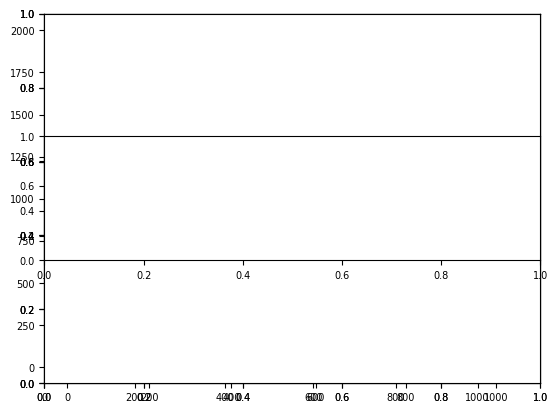

The script that saved this image:
# grid size: 45

import matplotlib
import matplotlib.pyplot as plt
import numpy as np

t = range(0, 1100, 2)

fish = [572, 567, 561, 575, 592, 590, 610, 617, 622, 643, 664, 679, 694, 706, 727, 737, 765, 780, 793, 820, 834, 829, 836, 843, 850, 865, 874, 887, 895, 910, 923, 920, 934, 945, 944, 958, 954, 945, 954, 944, 935, 916, 917, 902, 878, 850, 851, 822, 800, 777, 756, 735, 726, 714, 698, 691, 683, 667, 668, 658, 644, 632, 637, 630, 631, 632, 637, 636, 650, 676, 698, 713, 734, 749, 757, 763, 769, 777, 789, 818, 835, 868, 889, 929, 947, 966, 989, 1019, 1061, 1094, 1122, 1167, 1198, 1235, 1235, 1265, 1282, 1308, 1340, 1346, 1353, 1364, 1366, 1369, 1354, 1333, 1313, 1293, 1276, 1244, 1245, 1233, 1203, 1187, 1160, 1134, 1112, 1076, 1050, 1039, 1014, 977, 932, 897, 871, 818, 783, 745, 712, 680, 649, 625, 600, 568, 551, 527, 490, 470, 448, 435, 426, 433, 437, 431, 441, 450, 460, 483, 503, 518, 539, 571, 589, 607, 626, 646, 668, 716, 742, 761, 800, 850, 889, 921, 942, 985, 1019, 1065, 1110, 1154, 1201, 1264, 1319, 1356, 1401, 1445, 1468, 1493, 1522, 1553, 1563, 1591, 1596, 1614, 1624, 1616, 1605, 1582, 1556, 1522, 1489, 1472, 1433, 1395, 1359, 1339, 1300, 1266, 1214, 1173, 1126, 1074, 1024, 995, 934, 890, 831, 776, 711, 660, 612, 555, 521, 484, 458, 423, 394, 382, 364, 352, 349, 348, 349, 365, 382, 413, 443, 480, 521, 574, 624, 669, 717, 775, 840, 926, 995, 1086, 1163, 1245, 1326, 1395, 1463, 1528, 1599, 1660, 1723, 1765, 1802, 1846, 1882, 1906, 1930, 1952, 1968, 1977, 1985, 1994, 1999, 1999, 1995, 1997, 1991, 1986, 1988, 1985, 1983, 1975, 1974, 1968, 1959, 1952, 1949, 1947, 1933, 1923, 1913, 1897, 1900, 1890, 1876, 1872, 1858, 1843, 1832, 1817, 1802, 1787, 1768, 1749, 1727, 1700, 1670, 1637, 1607, 1572, 1552, 1517, 1496, 1452, 1413, 1375, 1352, 1318, 1288, 1250, 1202, 1172, 1134, 1104, 1071, 1027, 980, 952, 909, 865, 812, 768, 734, 693, 659, 637, 613, 602, 584, 567, 552, 541, 520, 520, 522, 525, 527, 552, 582, 610, 648, 694, 743, 796, 837, 880, 914, 964, 1011, 1072, 1123, 1176, 1234, 1292, 1333, 1369, 1411, 1460, 1508, 1555, 1590, 1642, 1678, 1713, 1752, 1777, 1805, 1835, 1849, 1857, 1852, 1854, 1847, 1830, 1809, 1795, 1778, 1768, 1750, 1729, 1702, 1670, 1649, 1602, 1574, 1528, 1507, 1470, 1425, 1386, 1361, 1325, 1297, 1252, 1211, 1161, 1103, 1049, 970, 929, 861, 808, 744, 663, 592, 541, 498, 459, 433, 414, 397, 385, 380, 377, 375, 383, 388, 388, 389, 398, 421, 454, 487, 513, 533, 553, 580, 609, 647, 686, 750, 807, 870, 934, 995, 1059, 1134, 1203, 1281, 1350, 1444, 1514, 1568, 1641, 1677, 1717, 1750, 1771, 1775, 1802, 1816, 1827, 1826, 1827, 1815, 1810, 1803, 1801, 1791, 1781, 1759, 1746, 1729, 1720, 1691, 1663, 1645, 1621, 1604, 1582, 1556, 1534, 1510, 1503, 1487, 1451, 1426, 1394, 1361, 1328, 1299, 1262, 1249, 1204, 1157, 1121, 1071, 1024, 982, 937, 913, 866, 828, 798, 760, 711, 661, 627, 595, 573, 553, 526, 510, 493, 488, 480, 476, 475, 466, 481, 500, 521, 539, 565, 584, 614, 655, 695, 734, 782, 835, 891, 948, 1006, 1057, 1110, 1168, 1241, 1293, 1349, 1428, 1488, 1546, 1594, 1637, 1691, 1711, 1745, 1769, 1774, 1778, 1790, 1792, 1805, 1796, 1778, 1779, 1753, 1724, 1708, 1678, 1664, 1630, 1589]
shark = [105, 108, 112, 110, 102, 92, 92, 92, 90, 89, 86, 83, 85, 80, 80, 80, 81, 82, 87, 87, 95, 95, 96, 98, 99, 100, 96, 97, 94, 100, 101, 105, 108, 108, 109, 107, 110, 115, 115, 123, 125, 122, 127, 132, 132, 130, 132, 138, 135, 134, 131, 130, 126, 125, 119, 123, 120, 119, 122, 122, 122, 124, 119, 108, 104, 101, 94, 88, 87, 78, 78, 75, 73, 74, 77, 78, 77, 71, 74, 68, 66, 61, 58, 56, 56, 59, 63, 64, 67, 70, 69, 69, 71, 76, 77, 82, 85, 87, 89, 94, 96, 100, 103, 104, 110, 112, 117, 123, 129, 134, 130, 129, 126, 128, 129, 133, 136, 139, 140, 140, 138, 136, 141, 145, 150, 152, 148, 151, 153, 156, 150, 147, 141, 135, 137, 135, 133, 122, 121, 120, 108, 103, 96, 94, 87, 77, 69, 66, 62, 59, 56, 53, 54, 58, 60, 59, 53, 54, 56, 54, 51, 52, 48, 48, 44, 47, 43, 46, 47, 47, 47, 49, 53, 57, 62, 66, 69, 71, 73, 77, 82, 88, 90, 91, 94, 101, 105, 112, 117, 122, 123, 124, 129, 131, 135, 143, 147, 150, 152, 157, 157, 166, 166, 171, 172, 179, 176, 182, 176, 173, 171, 166, 153, 151, 145, 136, 129, 127, 116, 93, 80, 74, 67, 57, 53, 48, 42, 38, 31, 21, 18, 17, 13, 12, 11, 10, 8, 7, 6, 6, 7, 7, 7, 9, 9, 11, 11, 12, 13, 13, 14, 15, 15, 15, 16, 16, 17, 18, 19, 20, 21, 21, 22, 25, 26, 29, 29, 30, 32, 34, 39, 41, 41, 43, 44, 46, 47, 47, 48, 51, 53, 55, 58, 62, 65, 68, 72, 74, 77, 82, 88, 94, 96, 100, 106, 111, 114, 118, 119, 119, 120, 121, 125, 131, 130, 129, 132, 131, 133, 133, 135, 134, 138, 142, 150, 154, 151, 153, 150, 144, 138, 129, 131, 123, 123, 126, 124, 114, 109, 102, 96, 89, 80, 74, 71, 65, 57, 49, 42, 30, 28, 25, 26, 25, 26, 27, 26, 25, 26, 28, 31, 33, 34, 36, 37, 39, 40, 43, 45, 45, 48, 50, 54, 58, 60, 62, 65, 68, 72, 77, 83, 87, 90, 97, 100, 105, 110, 115, 121, 120, 124, 123, 128, 140, 145, 149, 152, 154, 158, 159, 168, 174, 179, 184, 183, 191, 193, 190, 195, 191, 190, 182, 181, 175, 158, 150, 139, 123, 114, 107, 90, 81, 71, 68, 60, 60, 57, 54, 47, 42, 36, 35, 35, 33, 30, 27, 27, 27, 27, 26, 27, 27, 27, 26, 28, 26, 28, 29, 31, 36, 38, 40, 42, 44, 45, 46, 47, 49, 53, 53, 57, 56, 57, 58, 59, 64, 68, 74, 79, 86, 86, 90, 90, 93, 95, 94, 93, 96, 96, 98, 107, 109, 110, 110, 115, 117, 126, 132, 138, 145, 142, 147, 149, 150, 152, 149, 148, 147, 146, 140, 143, 147, 144, 146, 148, 149, 137, 127, 120, 114, 108, 104, 96, 93, 93, 88, 87, 83, 72, 69, 66, 55, 43, 39, 36, 36, 35, 32, 33, 35, 36, 38, 39, 39, 40, 42, 41, 41, 43, 49, 52, 54, 55, 57, 61, 65, 69, 71, 74, 81, 84, 88, 93, 95, 97, 100, 103, 110, 117, 128]

font = {'family' : 'normal',
        'size'   : 7}
matplotlib.rc('font', **font)

plot_fish, = plt.plot(t, fish, label='Fische', color='#319A9C', linewidth=1.0)
plot_shark, = plt.plot(t, shark, label='Haie', color='#969D9D', linewidth=1.0)
plt.legend(handles=[plot_fish, plot_shark], loc=1)
#plt.ylabel('Populationen')
#plt.xlabel('Zeit (Chronen)')
plt.axes().set_xlim([t[0], t[-1]])
xlim = plt.axes().get_xlim()
ylim = plt.axes().get_ylim()
ratio = (ylim[1] - ylim[0]) / (xlim[1] - xlim[0])
plt.axes().set_aspect(0.25 / ratio)

plt.savefig('classic_big.png', transparent=True, bbox_inches='tight', format='png', dpi=200)
plt.show()